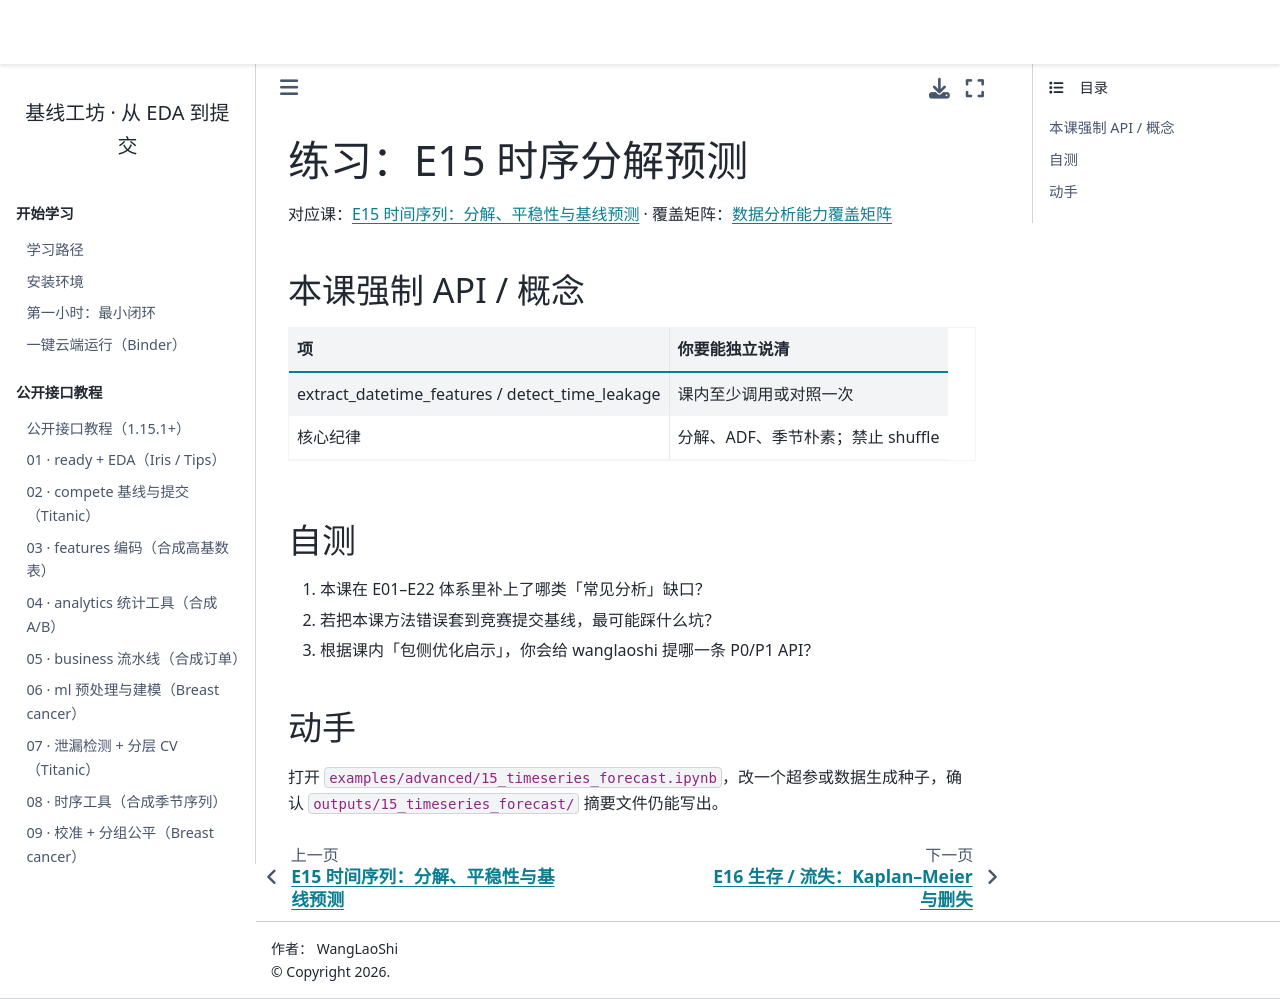

repository: WangLaoShi/wanglaoshi-pypi · page: practice/15_timeseries_forecast.html · generator: jekyll

# 练习：E15 时序分解预测

对应课：{doc}`../cases/15_timeseries_forecast` · 覆盖矩阵：{doc}`../reference/analysis-coverage`

## 本课强制 API / 概念

| 项 | 你要能独立说清 |
| --- | --- |
| extract_datetime_features / detect_time_leakage | 课内至少调用或对照一次 |
| 核心纪律 | 分解、ADF、季节朴素；禁止 shuffle |

## 自测

1. 本课在 E01–E22 体系里补上了哪类「常见分析」缺口？
2. 若把本课方法错误套到竞赛提交基线，最可能踩什么坑？
3. 根据课内「包侧优化启示」，你会给 wanglaoshi 提哪一条 P0/P1 API？

## 动手

打开 `examples/advanced/15_timeseries_forecast.ipynb`，改一个超参或数据生成种子，确认 `outputs/15_timeseries_forecast/` 摘要文件仍能写出。
